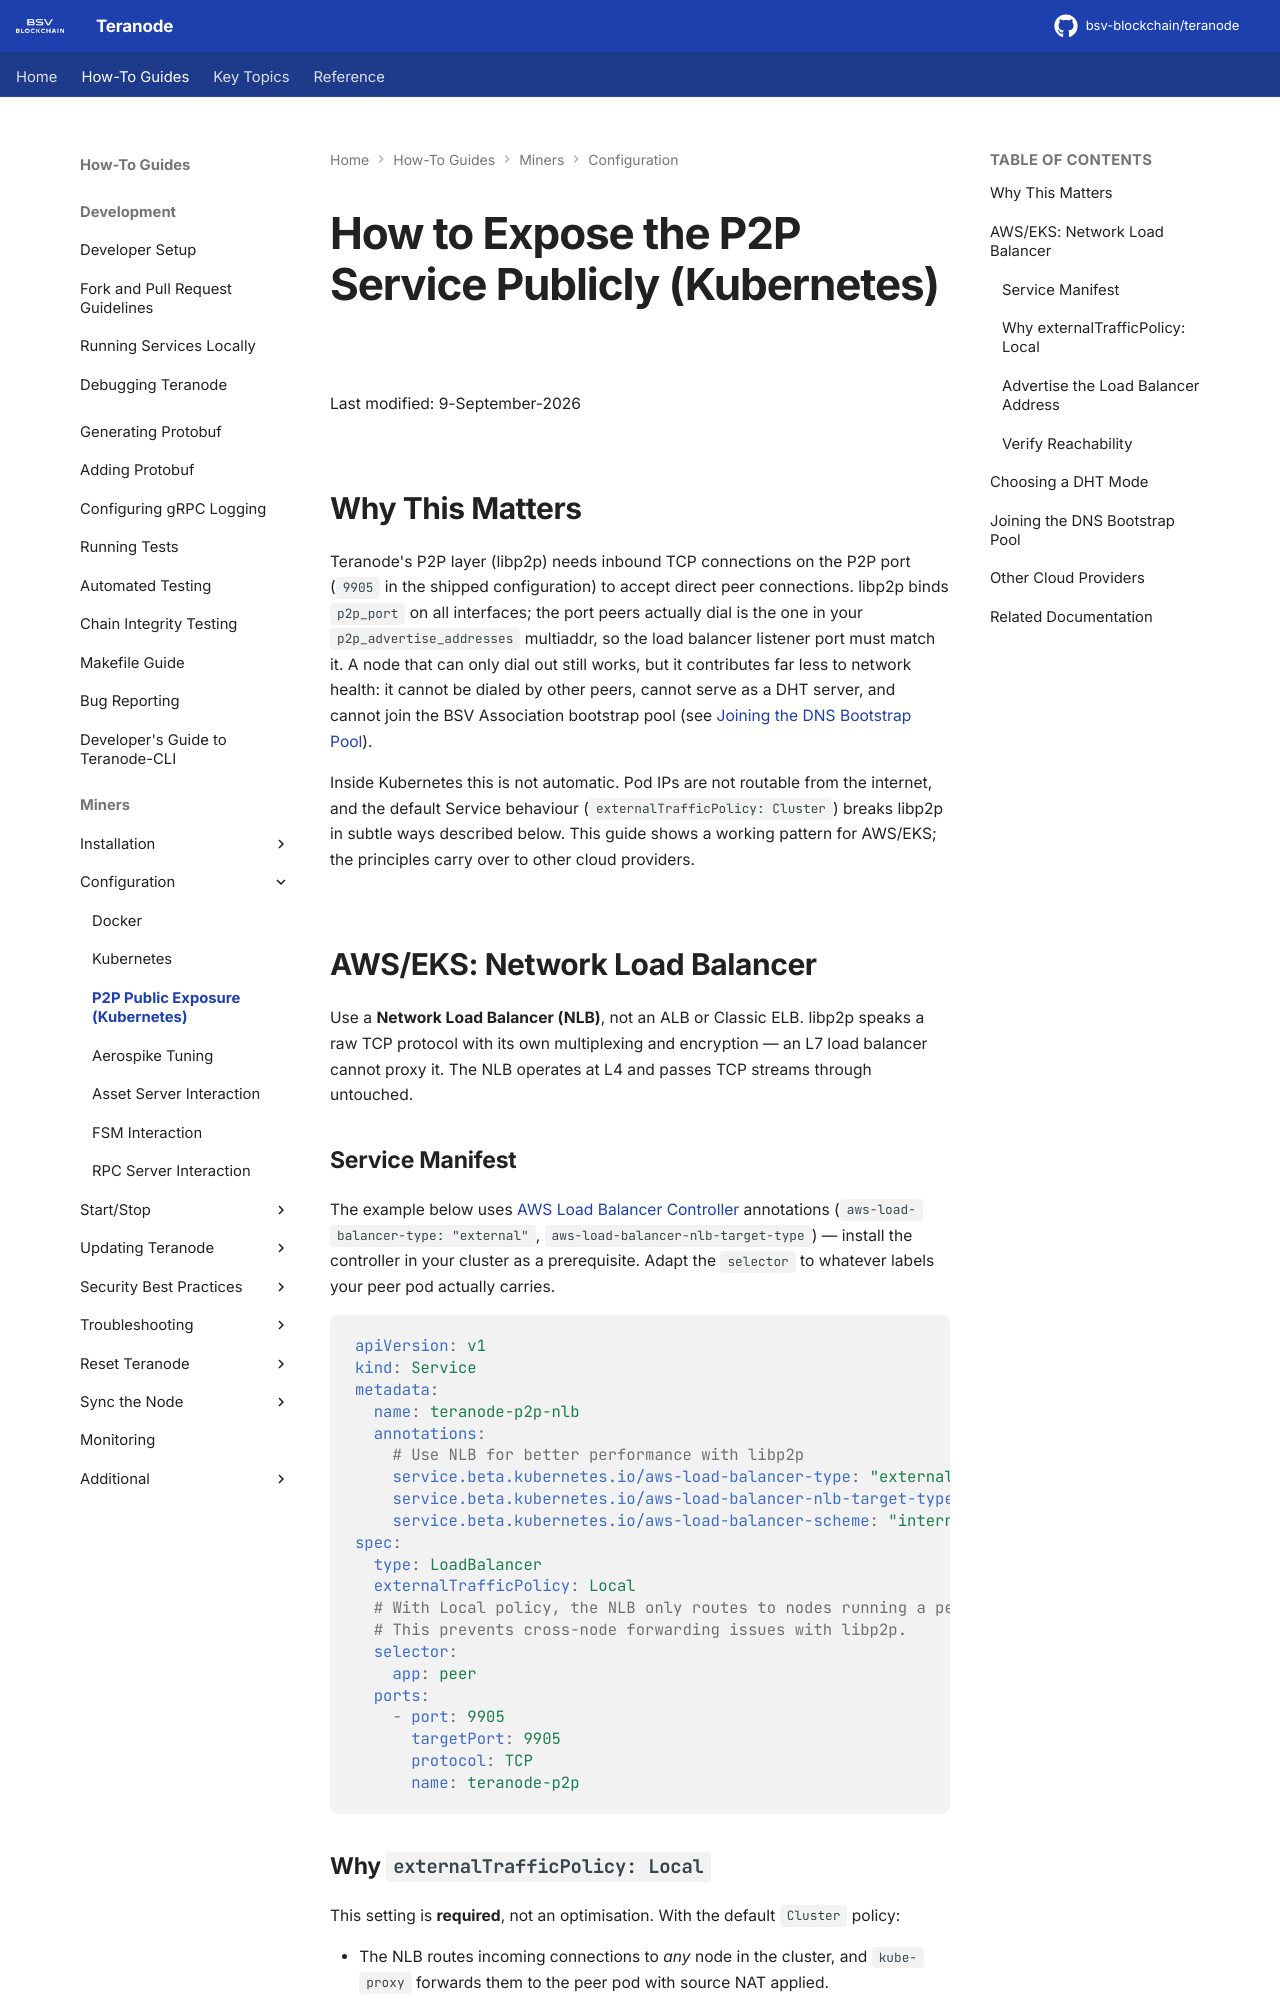

repository: ordishs/teranode · page: howto/miners/kubernetes/minersHowToExposeP2P/index.html · generator: mkdocs

# How to Expose the P2P Service Publicly (Kubernetes)

Last modified: 9-September-2026

## Why This Matters

Teranode's P2P layer (libp2p) needs inbound TCP connections on the P2P port (`9905` in the shipped configuration) to accept direct peer connections. libp2p binds `p2p_port` on all interfaces; the port peers actually dial is the one in your `p2p_advertise_addresses` multiaddr, so the load balancer listener port must match it. A node that can only dial out still works, but it contributes far less to network health: it cannot be dialed by other peers, cannot serve as a DHT server, and cannot join the BSV Association bootstrap pool (see [Joining the DNS Bootstrap Pool](#joining-the-dns-bootstrap-pool)).

Inside Kubernetes this is not automatic. Pod IPs are not routable from the internet, and the default Service behaviour (`externalTrafficPolicy: Cluster`) breaks libp2p in subtle ways described below. This guide shows a working pattern for AWS/EKS; the principles carry over to other cloud providers.

## AWS/EKS: Network Load Balancer

Use a **Network Load Balancer (NLB)**, not an ALB or Classic ELB. libp2p speaks a raw TCP protocol with its own multiplexing and encryption — an L7 load balancer cannot proxy it. The NLB operates at L4 and passes TCP streams through untouched.

### Service Manifest

The example below uses [AWS Load Balancer Controller](https://kubernetes-sigs.github.io/aws-load-balancer-controller/) annotations (`aws-load-balancer-type: "external"`, `aws-load-balancer-nlb-target-type`) — install the controller in your cluster as a prerequisite. Adapt the `selector` to whatever labels your peer pod actually carries.

```yaml
apiVersion: v1
kind: Service
metadata:
  name: teranode-p2p-nlb
  annotations:
    # Use NLB for better performance with libp2p
    service.beta.kubernetes.io/aws-load-balancer-type: "external"
    service.beta.kubernetes.io/aws-load-balancer-nlb-target-type: "instance"
    service.beta.kubernetes.io/aws-load-balancer-scheme: "internet-facing"
spec:
  type: LoadBalancer
  externalTrafficPolicy: Local
  # With Local policy, the NLB only routes to nodes running a peer pod.
  # This prevents cross-node forwarding issues with libp2p.
  selector:
    app: peer
  ports:
    - port: 9905
      targetPort: 9905
      protocol: TCP
      name: teranode-p2p
```
